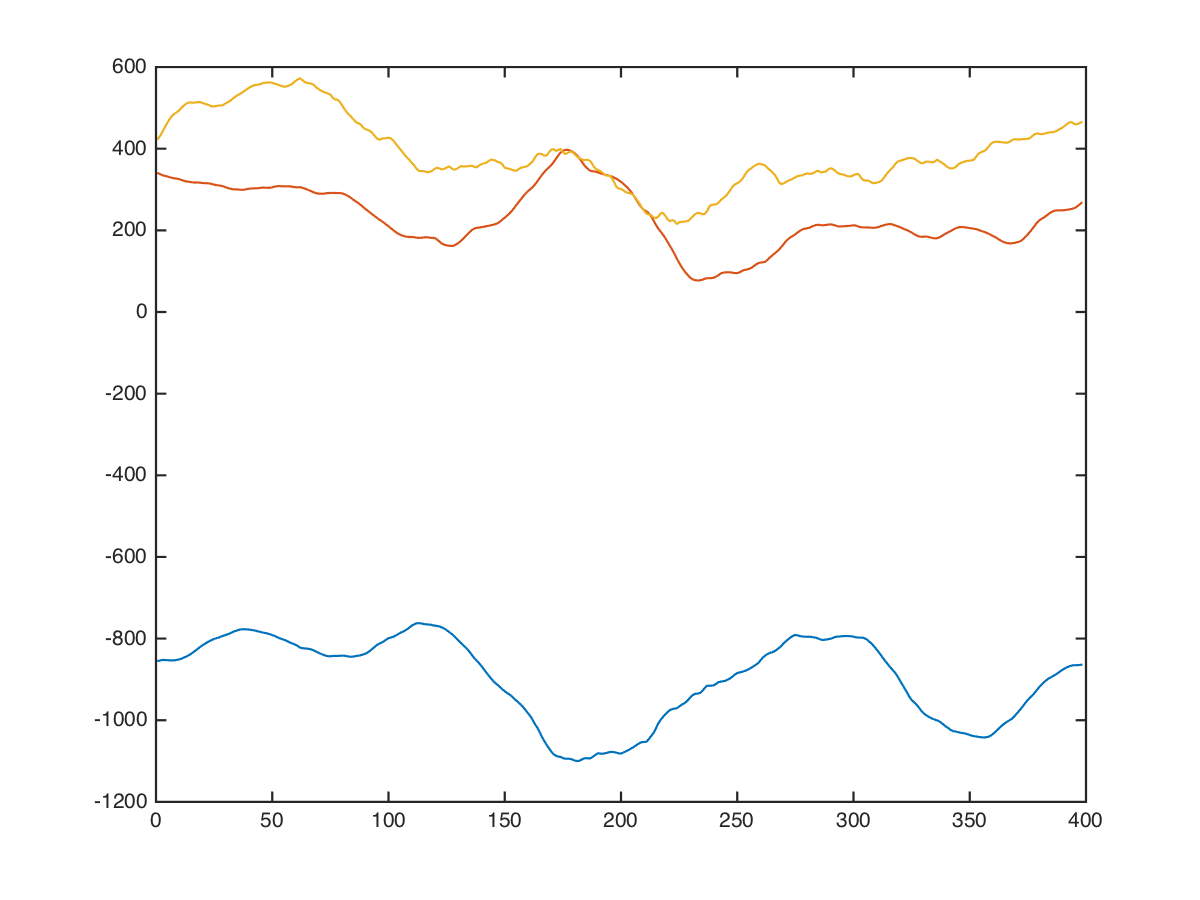

Source data for this figure (header and first rows):
back, lat-pulldown-angled, , 70, 4, -888, 384, 304
back, lat-pulldown-angled, , 70, 4, -881, 391, 244
back, lat-pulldown-angled, , 70, 4, -870, 400, 171
back, lat-pulldown-angled, , 70, 4, -856, 400, 201
back, lat-pulldown-angled, , 70, 4, -840, 400, 211
back, lat-pulldown-angled, , 70, 4, -826, 400, 201
back, lat-pulldown-angled, , 70, 4, -828, 386, 276
back, lat-pulldown-angled, , 70, 4, -842, 367, 344
back, lat-pulldown-angled, , 70, 4, -878, 337, 368
back, lat-pulldown-angled, , 70, 4, -898, 342, 302
back, lat-pulldown-angled, , 70, 4, -909, 360, 210
back, lat-pulldown-angled, , 70, 4, -879, 354, 236
back, lat-pulldown-angled, , 70, 4, -874, 340, 288
back, lat-pulldown-angled, , 70, 4, -894, 314, 368
back, lat-pulldown-angled, , 70, 4, -923, 321, 426
back, lat-pulldown-angled, , 70, 4, -936, 325, 452
back, lat-pulldown-angled, , 70, 4, -912, 315, 412
back, lat-pulldown-angled, , 70, 4, -894, 298, 418
back, lat-pulldown-angled, , 70, 4, -880, 280, 444
back, lat-pulldown-angled, , 70, 4, -880, 274, 478
back, lat-pulldown-angled, , 70, 4, -878, 280, 526
back, lat-pulldown-angled, , 70, 4, -872, 294, 586
back, lat-pulldown-angled, , 70, 4, -863, 296, 596
back, lat-pulldown-angled, , 70, 4, -853, 302, 585
back, lat-pulldown-angled, , 70, 4, -843, 322, 535
back, lat-pulldown-angled, , 70, 4, -833, 335, 527
back, lat-pulldown-angled, , 70, 4, -825, 345, 533
back, lat-pulldown-angled, , 70, 4, -835, 355, 503
back, lat-pulldown-angled, , 70, 4, -842, 365, 486
back, lat-pulldown-angled, , 70, 4, -848, 375, 480
back, lat-pulldown-angled, , 70, 4, -870, 390, 471
back, lat-pulldown-angled, , 70, 4, -882, 404, 455
back, lat-pulldown-angled, , 70, 4, -862, 420, 425
back, lat-pulldown-angled, , 70, 4, -860, 403, 412
back, lat-pulldown-angled, , 70, 4, -864, 375, 412
back, lat-pulldown-angled, , 70, 4, -858, 365, 452
back, lat-pulldown-angled, , 70, 4, -851, 352, 442
back, lat-pulldown-angled, , 70, 4, -841, 338, 382
back, lat-pulldown-angled, , 70, 4, -836, 336, 380
back, lat-pulldown-angled, , 70, 4, -828, 336, 386
back, lat-pulldown-angled, , 70, 4, -812, 336, 390
back, lat-pulldown-angled, , 70, 4, -808, 326, 424
back, lat-pulldown-angled, , 70, 4, -808, 311, 468
back, lat-pulldown-angled, , 70, 4, -808, 301, 502
back, lat-pulldown-angled, , 70, 4, -810, 304, 508
back, lat-pulldown-angled, , 70, 4, -816, 318, 482
back, lat-pulldown-angled, , 70, 4, -825, 324, 502
back, lat-pulldown-angled, , 70, 4, -830, 325, 526
back, lat-pulldown-angled, , 70, 4, -826, 315, 546
back, lat-pulldown-angled, , 70, 4, -820, 284, 604
back, lat-pulldown-angled, , 70, 4, -816, 249, 672
back, lat-pulldown-angled, , 70, 4, -816, 259, 672
back, lat-pulldown-angled, , 70, 4, -831, 284, 694
back, lat-pulldown-angled, , 70, 4, -861, 324, 740
back, lat-pulldown-angled, , 70, 4, -860, 324, 704
back, lat-pulldown-angled, , 70, 4, -850, 317, 663
back, lat-pulldown-angled, , 70, 4, -830, 307, 633
back, lat-pulldown-angled, , 70, 4, -828, 308, 592
back, lat-pulldown-angled, , 70, 4, -832, 308, 550
back, lat-pulldown-angled, , 70, 4, -832, 274, 530
back, lat-pulldown-angled, , 70, 4, -810, 256, 518
... 387 more rows
